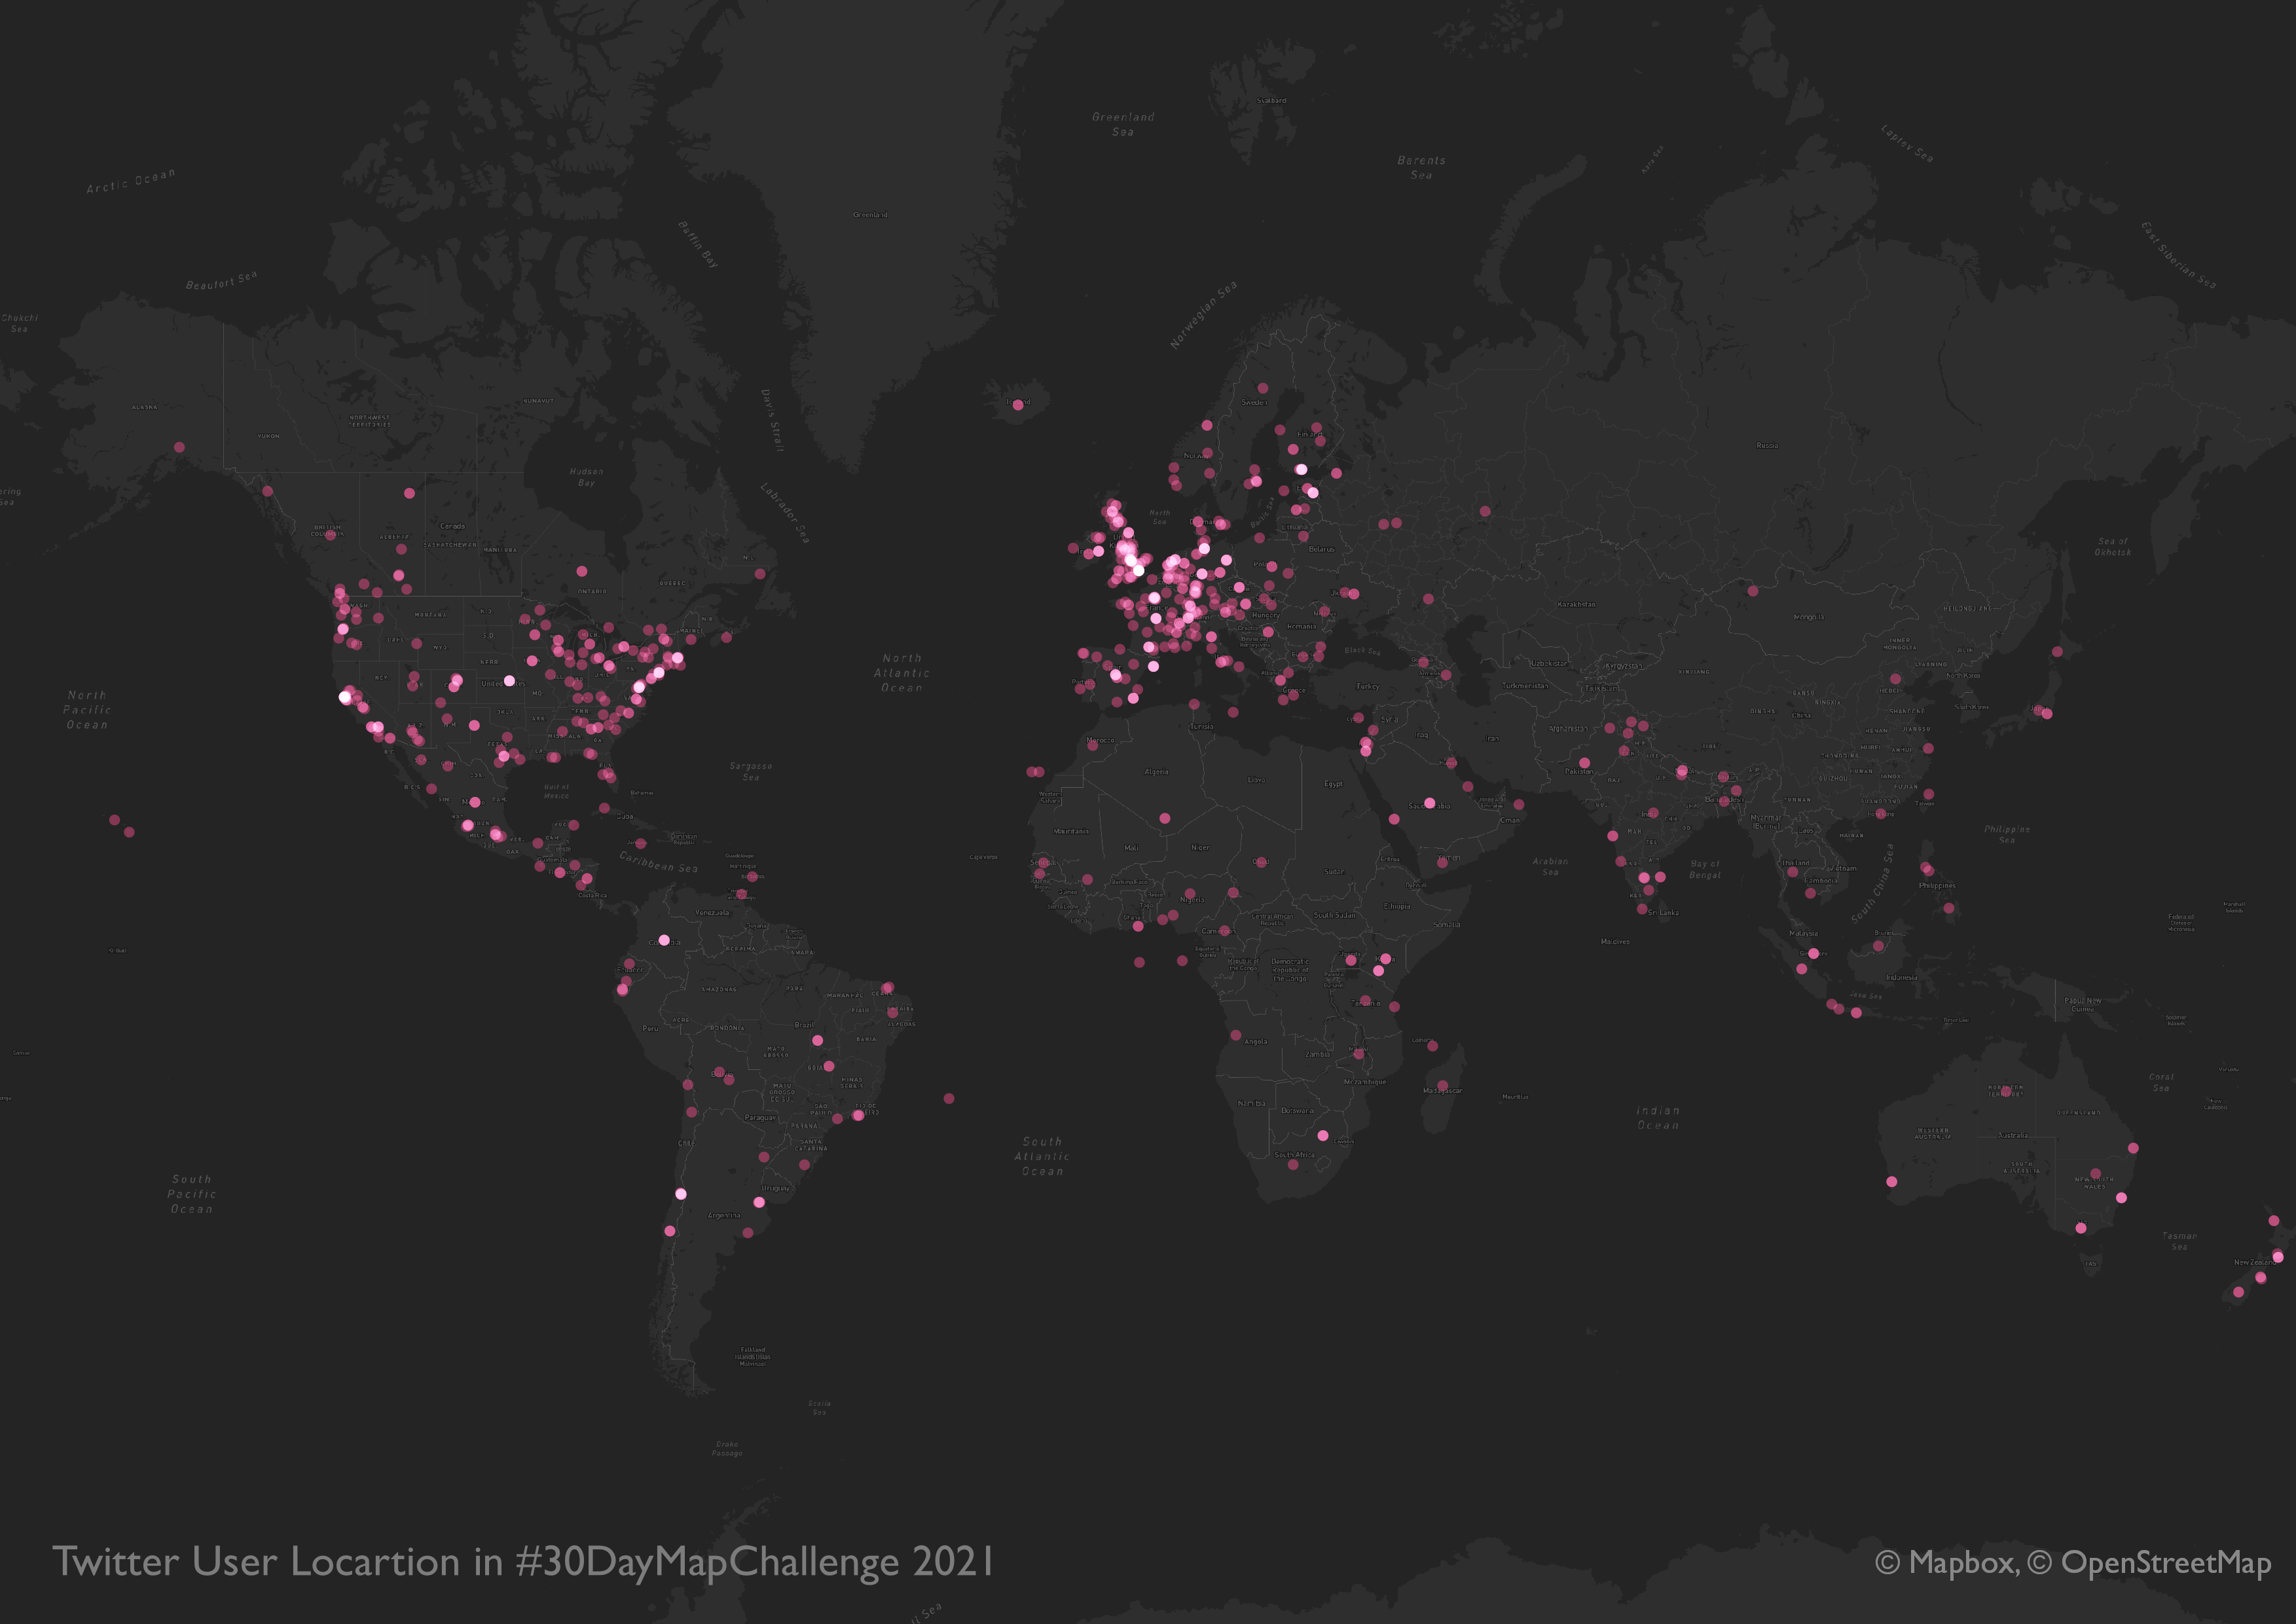

The file beside this chart, header and first rows:
, user_location, author_id, user_username
0, London, 2420267570, AlexKokcharov
1, Boston, 1201945107559276544, canigoholm
2, , 3013019847, Amcg_ridesbikes
3, , 974391396923781126, tayalav
4, , 69110057, UnkzF
5, , 1345454262, Jmoll45
6, Riga, Latvia, 87239058, Valtzen
7, Baraboo, WI, 1377365185, dmoore_maps
8, Belfast, Northern Ireland, 1265955927494197249, ceren_do
9, Sydney, New South Wales, 858910137498480645, J_Pihlblad
10, México, 1163470661400047616, Taller_Siranda
11, Southside Virginia, 725799693842812929, geo_brady
12, Rainbow Unicorn Mountain-SWUK, 2224550306, Monk_Po
13, , 759988092, Iawmatthew
14, Colorado, 987422088, RustProofLabs
15, , 966993762, lilyhoutman
16, San Antonio, TX, 1241814552, thomas_mock
17, Mexico, 27186708, jccpmx
18, Rotterdam 🇳🇱, 106900552, ElenoAM
19, Perú, 64875424, barredajose
20, The Edge, 836168691532300288, a_q_u_i_l_a
21, Northern Ireland, 3308382005, GeoConor
22, , 482390704, seppe_santens
23, , 30342730, amyrgoldstein
24, Exeter, England, 4016856743, hughagraham
25, , 3081831303, Properati_Data
26, Ciudad de México, 790584781771722753, geogracelis
27, , 4117883234, admanfree
28, Japan, 1265379221691486208, j_igarashi
29, , 1200892211996635139, DanaeKontou
30, Washington, DC, 562673751, run_for_funner
31, , 3171679118, DataVizzdom
32, Starkville, Mississippi, 211937351, toddrjones
33, Berlin, Germany, 3092381638, CedScherer
34, Cherkasy, Ukraine, 14992557, gontsa
35, Dublin City, Ireland, 179094335, sarah_wilson7
36, Estocolmo, Suecia, 40578899, brujulado
37, Berkhamsted, UK, 13486, psd
38, ///fragole.essi.cestini, 959476594099326976, aluollin
39, , 899361004441804802, BRennaise
40, United Kingdom, 46426450, JoshCopping
41, Oricola, Abruzzo, 1225029150433579010, ivanziogeo
42, , 1224155339697815552, lansingography
44, Newcastle, 318026127, CaRobson
45, linktr.ee/datavizadventure, 1313314222693117952, DatavizAdventuR
46, Africa, 1235300640496250883, afrimapr
47, N Côte-d'Or, Bourgogne, France, 4121790137, mathieuchartie2
48, , 889127297596493828, chrisewhittaker
49, Stockholm, Sverige, 1274785600466550785, spatialoccasio1
50, Москва, Россия, 86087153, DBusAI
51, Athens, GA, 13215962, jerry_shannon
52, South West, England, 490553409, TheDaaave
53, , 895835407, somethinsfischy
54, CDMX y Cuernavaca, 111674998, claudiodanielpc
55, Oftringen, Schweiz, 525654957, aghaynes
56, Ciudad de México, 256783357, juanluistv_
57, Lethbridge, Alberta, 223258375, jdeurloo10
58, , 19900688, mapperz
59, Wrocław 💻 World, 138823701, Sygyzmundovych
60, El Salvador, 1410690928210235396, sig_uca
... 1,142 more rows
